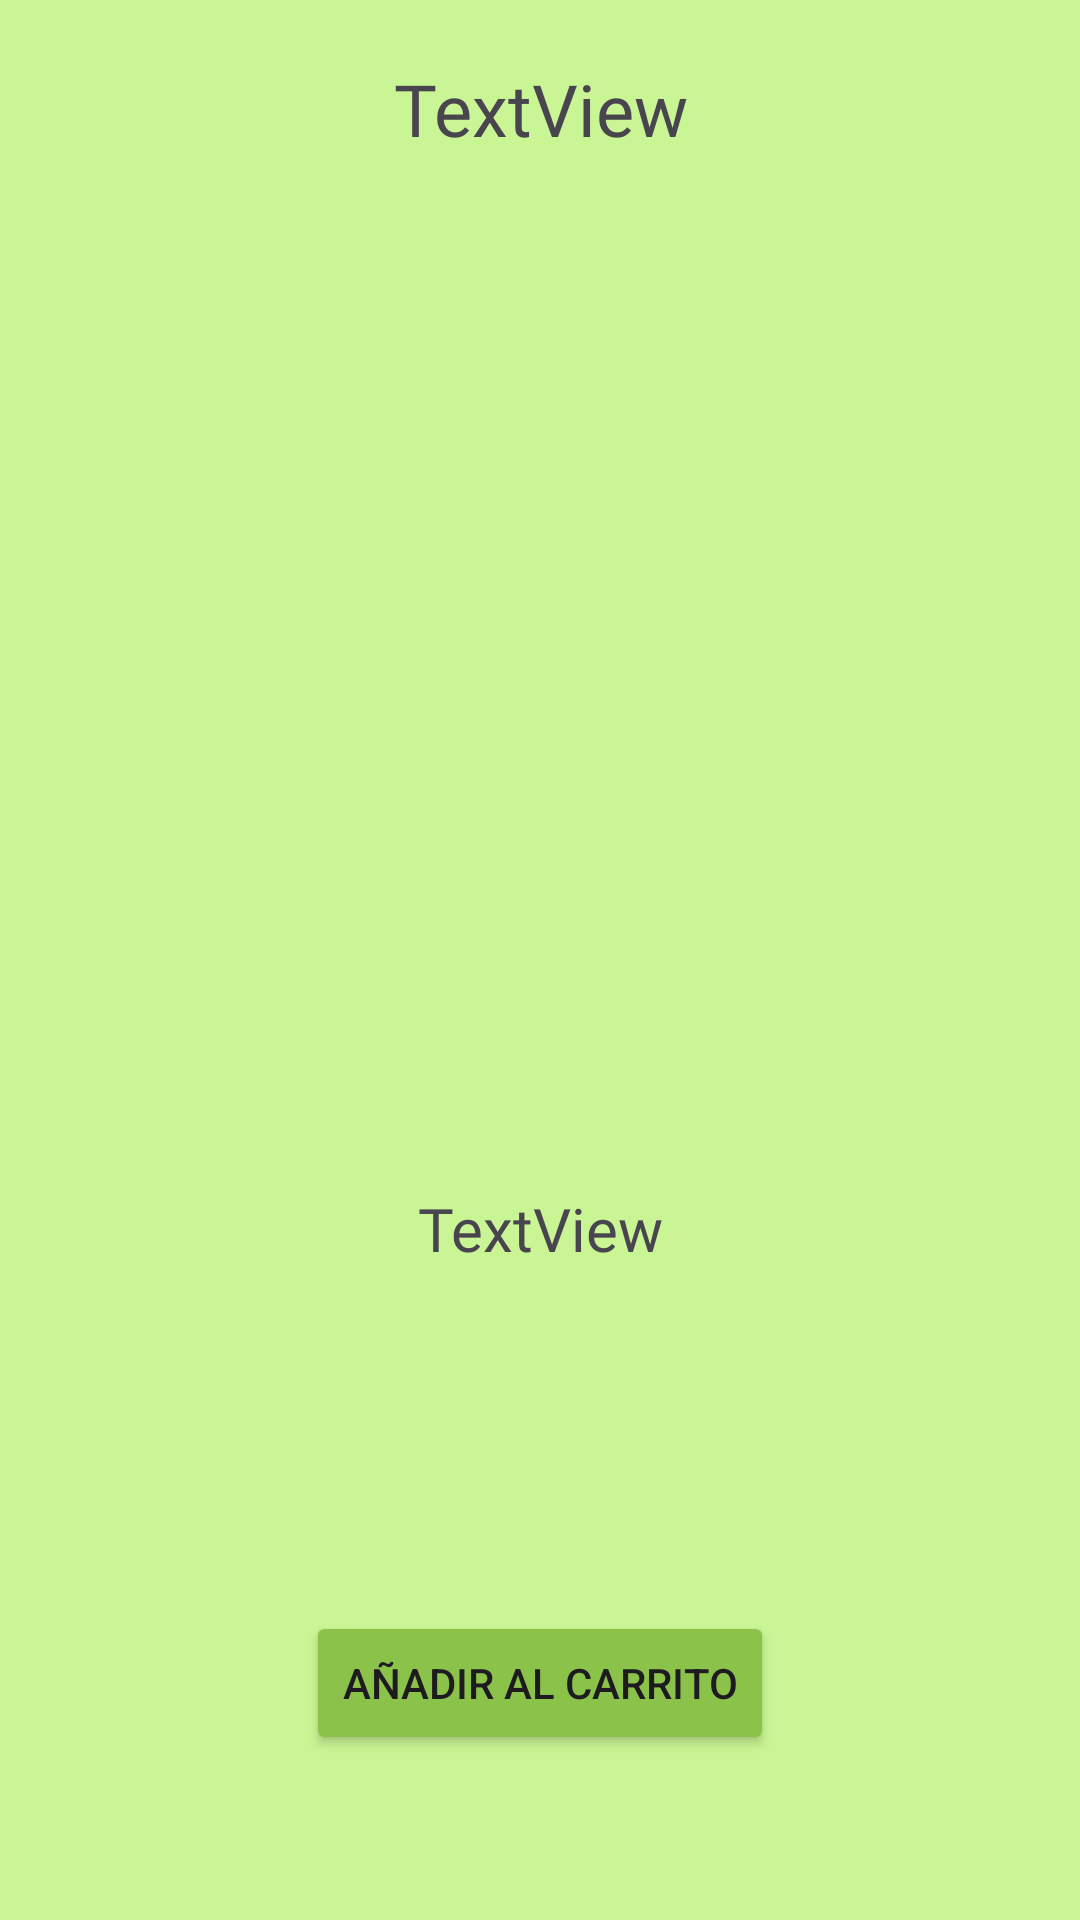

The Android layout XML behind this screen, and the referenced resources:
<!-- AndroidManifest.xml: application theme Theme.TiendaOnlineVapers -->
<!-- res/layout/activity_informacion.xml -->
<?xml version="1.0" encoding="utf-8"?>
<androidx.constraintlayout.widget.ConstraintLayout xmlns:android="http://schemas.android.com/apk/res/android"
    xmlns:app="http://schemas.android.com/apk/res-auto"
    xmlns:tools="http://schemas.android.com/tools"
    android:layout_width="match_parent"
    android:layout_height="match_parent"
    android:background="#9AA9F64F"
    tools:context=".InformacionActivity">

    <TextView
        android:id="@+id/textView"
        android:layout_width="260dp"
        android:layout_height="86dp"
        android:layout_marginTop="44dp"
        android:layout_marginBottom="230dp"
        android:fontFamily="@font/alfa_slab_one"
        android:text="TextView"
        android:textAlignment="center"
        android:textSize="24sp"
        app:layout_constraintBottom_toTopOf="@+id/textView2"
        app:layout_constraintEnd_toEndOf="parent"
        app:layout_constraintStart_toStartOf="parent"
        app:layout_constraintTop_toTopOf="parent" />

    <ImageView
        android:id="@+id/imageView4"
        android:layout_width="245dp"
        android:layout_height="0dp"
        android:layout_marginBottom="314dp"
        app:layout_constraintBottom_toBottomOf="parent"
        app:layout_constraintEnd_toEndOf="parent"
        app:layout_constraintStart_toStartOf="parent"
        app:layout_constraintTop_toBottomOf="@+id/textView"
        tools:srcCompat="@tools:sample/avatars" />

    <Button
        android:id="@+id/button2"
        android:layout_width="wrap_content"
        android:layout_height="wrap_content"
        android:layout_marginBottom="79dp"
        android:backgroundTint="#8BC34A"
        android:onClick="anadir"
        android:text="Añadir al carrito"
        app:layout_constraintBottom_toBottomOf="parent"
        app:layout_constraintEnd_toEndOf="parent"
        app:layout_constraintStart_toStartOf="parent"
        app:layout_constraintTop_toBottomOf="@+id/textView2" />

    <TextView
        android:id="@+id/textView2"
        android:layout_width="wrap_content"
        android:layout_height="wrap_content"
        android:layout_marginTop="50dp"
        android:layout_marginBottom="104dp"
        android:fontFamily="@font/alfa_slab_one"
        android:padding="10dp"
        android:text="TextView"
        android:textAlignment="center"
        android:textSize="20sp"
        app:layout_constraintBottom_toTopOf="@+id/button2"
        app:layout_constraintEnd_toEndOf="parent"
        app:layout_constraintStart_toStartOf="parent"
        app:layout_constraintTop_toBottomOf="@+id/textView" />
</androidx.constraintlayout.widget.ConstraintLayout>
<!-- resources referenced by this layout -->
<resources>
  <style name="Theme.TiendaOnlineVapers" parent="Base.Theme.TiendaOnlineVapers" />
  <style name="Base.Theme.TiendaOnlineVapers" parent="Theme.Material3.DayNight.NoActionBar">
          
          
      </style>
</resources>
